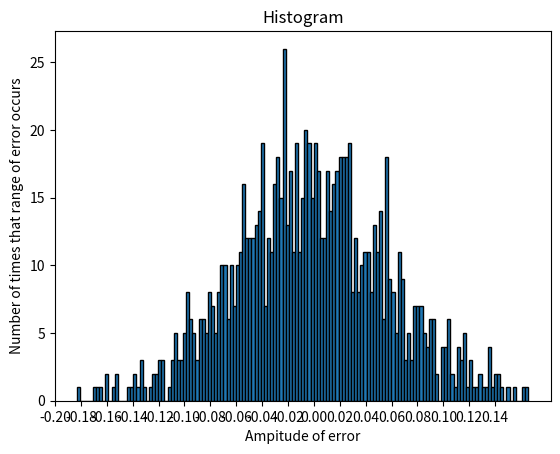

Reproduce this figure in Python.
# -*- coding: utf-8 -*-
"""
[redacted]
"""

import matplotlib.pyplot as plt
import numpy as np
np.random.seed(0)
x = np.random.normal(0,0.06,1000)

# interquartile range (IQR) = difference between 75th and 25th percentiles
q25, q75 = np.percentile(x,[.25,.75])
bin_width = 2*(q75 - q25)*len(x)**(-1/3) # Freedman–Diaconis rule for number of bins
bins = round((x.max() - x.min())/bin_width)
plt.hist(x, bins = bins, ec='black') # density=True means y-axis is probability
plt.xticks(np.arange(-0.2, 0.15, 0.02))
plt.ylabel('Number of times that range of error occurs')
plt.xlabel('Ampitude of error')
plt.title("Histogram")
plt.show()